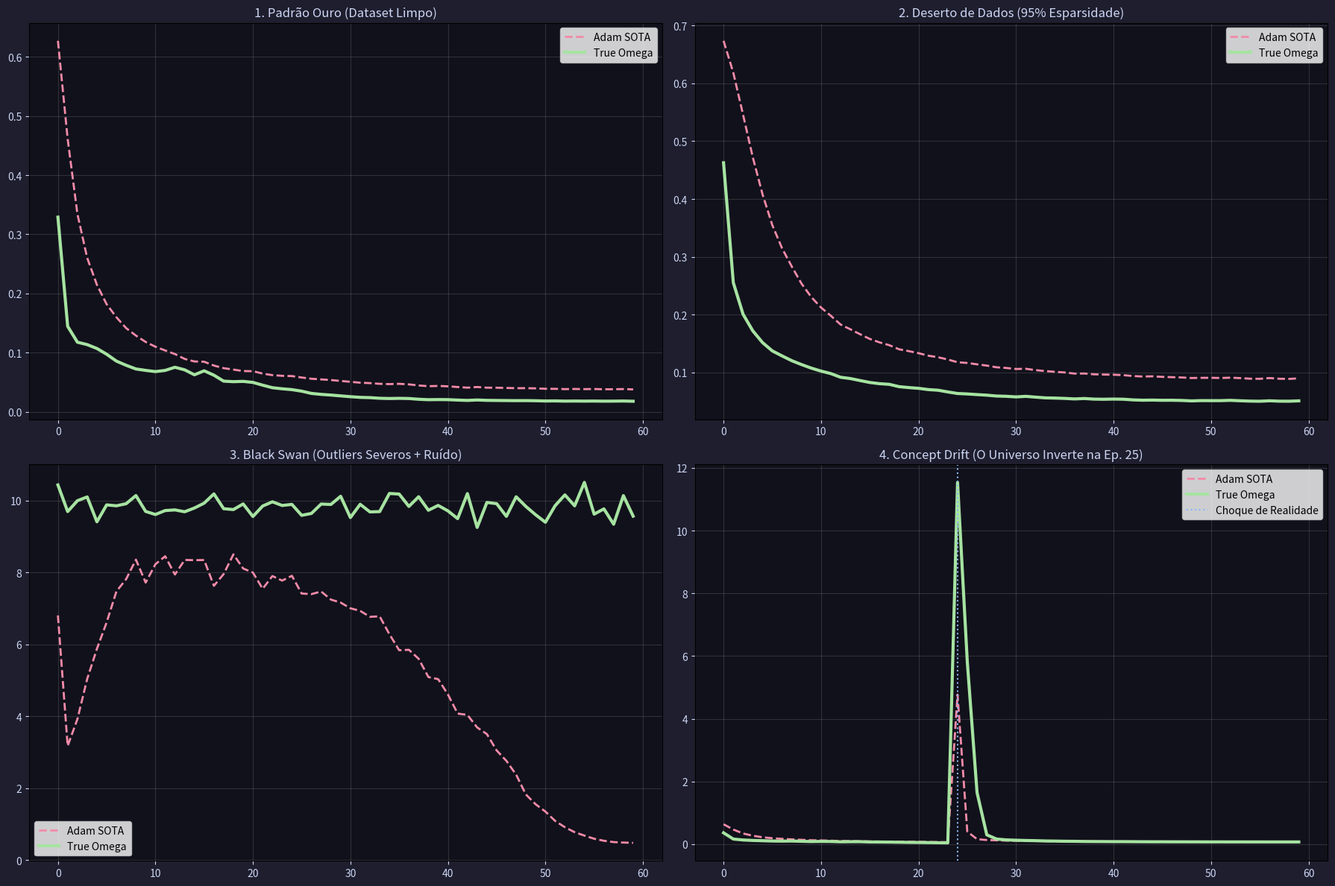

The matplotlib source for this figure:
import numpy as np
import matplotlib.pyplot as plt
import time
import math

def sigmoid(z):
    z = np.clip(z, -250, 250)
    return 1.0 / (1.0 + np.exp(-z))

def compute_loss_and_grad(X, y, W):
    m = X.shape[0]
    preds = sigmoid(X @ W)
    loss = -np.mean(y * np.log(preds + 1e-15) + (1 - y) * np.log(1 - preds + 1e-15))
    grad = (X.T @ (preds - y)) / m
    return loss, grad

# =========================================================
# 1. ADAM JUSTO (O Campeão da Indústria)
# =========================================================
def adam_cosine_warmup(X, y, epochs=50, batch_size=32, max_lr=0.01, warmup_epochs=10, drift_epoch=None, true_W=None):
    np.random.seed(42)
    W = np.random.randn(X.shape[1]) * 0.01
    losses = []
    m_v = np.zeros_like(W)
    v_v = np.zeros_like(W)
    t = 0
    N = X.shape[0]
    
    # Copia para não alterar a referência global
    y_current = np.copy(y)
    
    for e in range(1, epochs + 1):
        if drift_epoch and e == drift_epoch:
            z = X @ (-true_W) + np.random.randn(N) * 0.5
            y_current = (z > 0).astype(float)
            
        if e <= warmup_epochs:
            lr = max_lr * (e / warmup_epochs)
        else:
            progress = (e - warmup_epochs) / (epochs - warmup_epochs)
            lr = max_lr * 0.5 * (1 + math.cos(math.pi * progress))
            
        indices = np.random.permutation(N)
        epoch_loss = 0
        steps = 0
        for i in range(0, N, batch_size):
            t += 1
            idx = indices[i:i+batch_size]
            X_b, y_b = X[idx], y_current[idx]
            
            loss, grad = compute_loss_and_grad(X_b, y_b, W)
            epoch_loss += loss
            steps += 1
            
            m_v = 0.9 * m_v + 0.1 * grad
            v_v = 0.999 * v_v + 0.001 * (grad ** 2)
            m_hat = m_v / (1 - 0.9 ** t)
            v_hat = v_v / (1 - 0.999 ** t)
            
            W -= lr * m_hat / (np.sqrt(v_hat) + 1e-8)
        losses.append(epoch_loss / steps)
    return losses

# =========================================================
# 2. THE TRUE OMEGA (Engenharia de Ponta)
# =========================================================
def the_true_omega(X, y, epochs=50, batch_size=32, max_lr=0.02, weight_decay=0.001, drift_epoch=None, true_W=None):
    np.random.seed(42)
    W = np.random.randn(X.shape[1]) * 0.01
    losses = []
    m_v = np.zeros_like(W)
    v_v = np.zeros_like(W)
    t = 0
    N = X.shape[0]
    D = X.shape[1] 
    
    loss_ema = float('inf')
    patience = 0
    clock_reset_epoch = 0 
    
    y_current = np.copy(y)
    
    for e in range(1, epochs + 1):
        if drift_epoch and e == drift_epoch:
            z = X @ (-true_W) + np.random.randn(N) * 0.5
            y_current = (z > 0).astype(float)
            
        internal_e = e - clock_reset_epoch
        progresso = internal_e / epochs
        
        indices = np.random.permutation(N)
        epoch_loss = 0
        steps = 0
        
        for i in range(0, N, batch_size):
            t += 1
            idx = indices[i:i+batch_size]
            X_b, y_b = X[idx], y_current[idx]
            
            loss, grad = compute_loss_and_grad(X_b, y_b, W)
            epoch_loss += loss
            steps += 1
            
            m_v = 0.9 * m_v + 0.1 * grad
            v_v = 0.999 * v_v + 0.001 * (grad ** 2)
            m_hat = m_v / (1 - 0.9 ** t)
            v_hat = v_v / (1 - 0.999 ** t)
            
            direcao = m_hat / (np.sqrt(v_hat) + 1e-8)
            
            # Envelope Ramanujan
            norm_dir_padrao = np.linalg.norm(direcao) / np.sqrt(D)
            envelope = 1.0 / (progresso + norm_dir_padrao + 1e-8)
            fator = 0.5 * (1 + math.cos(math.pi * progresso))
            lr_efetivo = max_lr * min(envelope * fator, 1.5)
            
            a = lr_efetivo * direcao
            
            # Freio Bakhshali Dinâmico
            explosao_mask = (np.abs(grad) > 3.0 * np.sqrt(v_hat))
            denom = np.abs(W) + np.abs(a) + 1e-8
            correction = (a ** 2) / (2.0 * denom)
            
            step_size = np.where(explosao_mask, a - np.sign(a) * correction, a)
            
            W = W - lr_efetivo * weight_decay * W
            W -= step_size
            
        avg_loss = epoch_loss / steps
        losses.append(avg_loss)
        
        # OMNI Basin Hopping (Estagnação / Concept Drift Hack)
        if e == 1:
            loss_ema = avg_loss
        else:
            loss_ema = 0.9 * loss_ema + 0.1 * avg_loss
            
        if avg_loss > loss_ema * 0.95: # Sensibilidade alta para o teste de drift
            patience += 1
        else:
            patience = 0
            
        if patience >= 4 and clock_reset_epoch < e:
            # Ruído injetado
            W += np.random.randn(D) * 0.05 * np.std(W)
            patience = 0
            clock_reset_epoch = e
            
    return losses

def run_grand_arena_v2():
    print("==================================================================")
    print(" MEGA ARENA: THE TRUE OMEGA VS ADAM SOTA (4 CENÁRIOS EXTREMOS)")
    print("==================================================================")
    
    fig, axs = plt.subplots(2, 2, figsize=(18, 12), facecolor='#1e1e2e')
    axs = axs.flatten()
    
    EPOCHS = 60
    BATCH_SIZE = 128
    
    # Parâmetros Base Comuns
    N, D = 4000, 300
    
    # ---------------------------------------------------------
    # CENÁRIO 1: O PADRÃO (Clean Dataset)
    # Prova que o Omega funciona bem em situações normais também.
    # ---------------------------------------------------------
    print("Gerando Cenário 1: Base Limpa...")
    np.random.seed(111)
    X1 = np.random.randn(N, D)
    W1 = np.random.randn(D) * 1.0
    y1 = ((X1 @ W1 + np.random.randn(N)*0.1) > 0).astype(float)
    
    loss_adam1 = adam_cosine_warmup(X1, y1, epochs=EPOCHS, batch_size=BATCH_SIZE, max_lr=0.02)
    loss_omega1 = the_true_omega(X1, y1, epochs=EPOCHS, batch_size=BATCH_SIZE, max_lr=0.03)
    
    axs[0].set_facecolor('#11111b')
    axs[0].plot(range(EPOCHS), loss_adam1, label='Adam SOTA', color='#f38ba8', lw=2, linestyle='--')
    axs[0].plot(range(EPOCHS), loss_omega1, label='True Omega', color='#a6e3a1', lw=3)
    axs[0].set_title('1. Padrão Ouro (Dataset Limpo)', color='#cdd6f4')
    axs[0].tick_params(colors='#cdd6f4')
    axs[0].grid(alpha=0.2)
    axs[0].legend()
    
    # ---------------------------------------------------------
    # CENÁRIO 2: ESPARSIDADE EXTREMA (NLP / Tabular Faltante)
    # ---------------------------------------------------------
    print("Gerando Cenário 2: Esparsidade Extrema (95% Zeros)...")
    np.random.seed(222)
    X2 = np.random.randn(N, D)
    X2[np.random.rand(N, D) > 0.05] = 0.0 # 95% zero
    W2 = np.random.randn(D) * 2.0
    y2 = ((X2 @ W2 + np.random.randn(N)*0.1) > 0).astype(float)
    
    loss_adam2 = adam_cosine_warmup(X2, y2, epochs=EPOCHS, batch_size=BATCH_SIZE, max_lr=0.02)
    loss_omega2 = the_true_omega(X2, y2, epochs=EPOCHS, batch_size=BATCH_SIZE, max_lr=0.03)
    
    axs[1].set_facecolor('#11111b')
    axs[1].plot(range(EPOCHS), loss_adam2, label='Adam SOTA', color='#f38ba8', lw=2, linestyle='--')
    axs[1].plot(range(EPOCHS), loss_omega2, label='True Omega', color='#a6e3a1', lw=3)
    axs[1].set_title('2. Deserto de Dados (95% Esparsidade)', color='#cdd6f4')
    axs[1].tick_params(colors='#cdd6f4')
    axs[1].grid(alpha=0.2)
    axs[1].legend()

    # ---------------------------------------------------------
    # CENÁRIO 3: BLACK SWAN (Outliers Colossais e Ruído)
    # ---------------------------------------------------------
    print("Gerando Cenário 3: Black Swan...")
    np.random.seed(333)
    X3 = np.random.randn(N, D)
    X3[np.random.rand(N, D) > 0.95] *= 1000.0 # Outliers explodindo
    W3 = np.random.randn(D) * 1.5
    z3 = X3 @ W3 + np.random.randn(N) * 2.0
    y3 = (z3 > 0).astype(float)
    flip_mask = np.random.rand(N) > 0.85
    y3[flip_mask] = 1.0 - y3[flip_mask] # 15% labels invertidas
    
    loss_adam3 = adam_cosine_warmup(X3, y3, epochs=EPOCHS, batch_size=BATCH_SIZE, max_lr=0.01)
    loss_omega3 = the_true_omega(X3, y3, epochs=EPOCHS, batch_size=BATCH_SIZE, max_lr=0.015)
    
    axs[2].set_facecolor('#11111b')
    axs[2].plot(range(EPOCHS), loss_adam3, label='Adam SOTA', color='#f38ba8', lw=2, linestyle='--')
    axs[2].plot(range(EPOCHS), loss_omega3, label='True Omega', color='#a6e3a1', lw=3)
    axs[2].set_title('3. Black Swan (Outliers Severos + Ruído)', color='#cdd6f4')
    axs[2].tick_params(colors='#cdd6f4')
    axs[2].grid(alpha=0.2)
    axs[2].legend()

    # ---------------------------------------------------------
    # CENÁRIO 4: CONCEPT DRIFT (As Regras do Universo Mudam)
    # ---------------------------------------------------------
    print("Gerando Cenário 4: Plasticidade Dinâmica (Drift)...")
    np.random.seed(444)
    X4 = np.random.randn(N, D)
    W4 = np.random.randn(D) * 1.5
    y4 = ((X4 @ W4 + np.random.randn(N)*0.5) > 0).astype(float)
    DRIFT_EPOCH = 25
    
    loss_adam4 = adam_cosine_warmup(X4, y4, epochs=EPOCHS, batch_size=BATCH_SIZE, max_lr=0.02, drift_epoch=DRIFT_EPOCH, true_W=W4)
    loss_omega4 = the_true_omega(X4, y4, epochs=EPOCHS, batch_size=BATCH_SIZE, max_lr=0.03, drift_epoch=DRIFT_EPOCH, true_W=W4)
    
    print("\n[RESULTADOS FINAIS - LOSS BCE]")
    print(f"Cenário 1 (Limpo)       | Adam: {loss_adam1[-1]:.4f} | Omega: {loss_omega1[-1]:.4f}")
    print(f"Cenário 2 (Esparso)     | Adam: {loss_adam2[-1]:.4f} | Omega: {loss_omega2[-1]:.4f}")
    print(f"Cenário 3 (Black Swan)  | Adam: {loss_adam3[-1]:.4f} | Omega: {loss_omega3[-1]:.4f}")
    print(f"Cenário 4 (Drift)       | Adam: {loss_adam4[-1]:.4f} | Omega: {loss_omega4[-1]:.4f}")
    
    axs[3].set_facecolor('#11111b')
    axs[3].plot(range(EPOCHS), loss_adam4, label='Adam SOTA', color='#f38ba8', lw=2, linestyle='--')
    axs[3].plot(range(EPOCHS), loss_omega4, label='True Omega', color='#a6e3a1', lw=3)
    axs[3].axvline(x=DRIFT_EPOCH-1, color='#89b4fa', linestyle=':', label='Choque de Realidade')
    axs[3].set_title('4. Concept Drift (O Universo Inverte na Ep. 25)', color='#cdd6f4')
    axs[3].tick_params(colors='#cdd6f4')
    axs[3].grid(alpha=0.2)
    axs[3].legend()

    plt.tight_layout()
    plt.savefig('true_omega_grand_arena.png', dpi=250, facecolor='#1e1e2e')
    print("\nGráficos da Mega Arena gerados com sucesso: 'true_omega_grand_arena.png'")

if __name__ == "__main__":
    run_grand_arena_v2()
